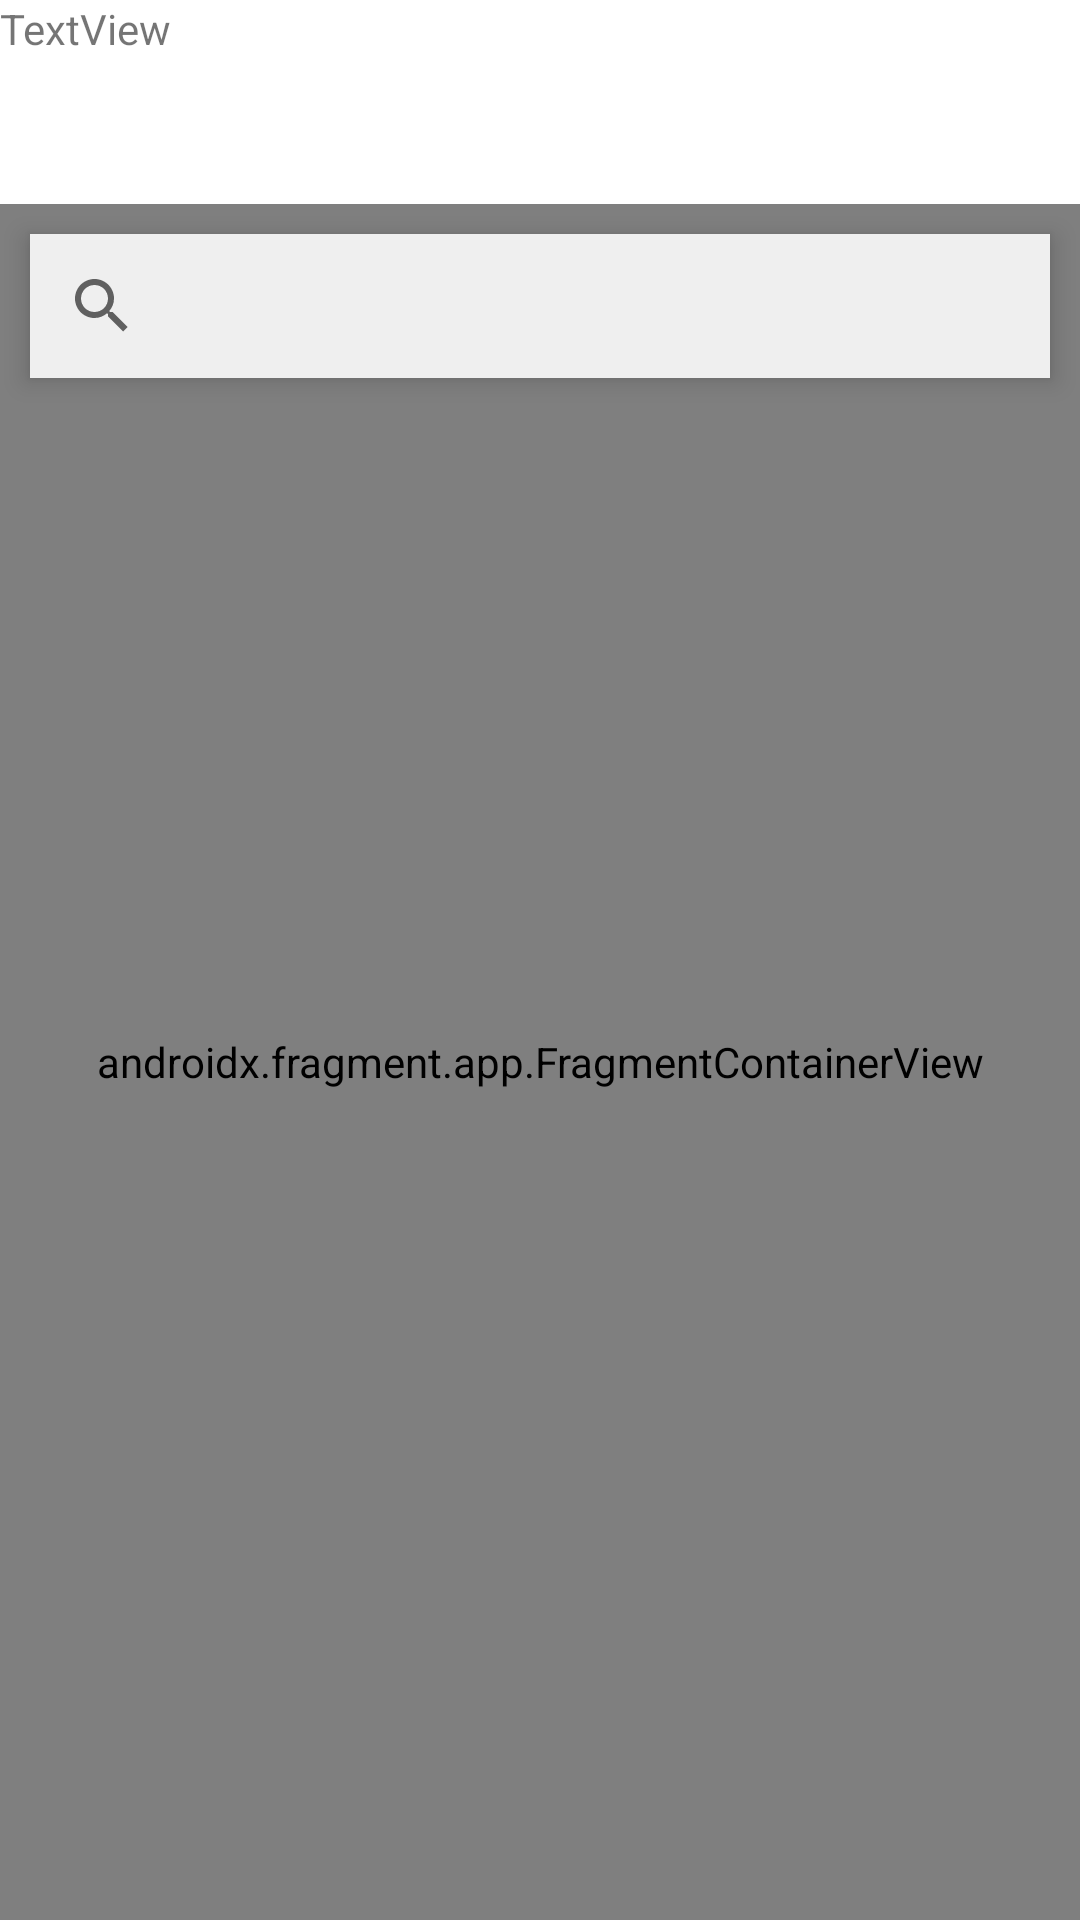

This screen was rendered from an Android layout file. Write that file and the resources it references.
<!-- AndroidManifest.xml: application theme Theme.MyPet3 -->
<!-- res/layout/fragment_map.xml -->
<?xml version="1.0" encoding="utf-8"?>
<RelativeLayout xmlns:android="http://schemas.android.com/apk/res/android"
    xmlns:app="http://schemas.android.com/apk/res-auto"
    xmlns:tools="http://schemas.android.com/tools"
    android:layout_width="match_parent"
    android:layout_height="match_parent"
    xmlns:map="http://schemas.android.com/apk/res-auto"
    tools:context=".MapFragment">

    <androidx.fragment.app.FragmentContainerView
        android:id="@+id/google_map"
        android:layout_marginTop="68dp"
        android:name="com.google.android.gms.maps.SupportMapFragment"
        android:layout_width="match_parent"
        android:layout_height="match_parent"
        map:uiZoomControls="true"
        />

    <androidx.constraintlayout.widget.ConstraintLayout
        android:layout_width="match_parent"
        android:layout_height="match_parent">

        <TextView
            android:id="@+id/textView2"
            android:layout_width="wrap_content"
            android:layout_height="wrap_content"
            android:text="TextView" />
    </androidx.constraintlayout.widget.ConstraintLayout>

    <androidx.appcompat.widget.SearchView
        android:id="@+id/sv_map"
        android:layout_marginTop="78dp"
        android:layout_width="match_parent"
        android:layout_height="wrap_content"
        android:layout_marginStart="10dp"
        android:layout_marginEnd="10dp"
        android:layout_marginBottom="10dp"
        android:background="#EFEFEF"
        android:elevation="5dp"
        app:cardCornerRadius="18dp">

    </androidx.appcompat.widget.SearchView>
</RelativeLayout>
<!-- resources referenced by this layout -->
<resources>
  <style name="Theme.MyPet3" parent="Theme.MaterialComponents.DayNight.NoActionBar">
          
          <item name="colorPrimary">@color/purple_500</item>
          <item name="colorPrimaryVariant">@color/purple_700</item>
          <item name="colorOnPrimary">@color/white</item>
          
          <item name="colorSecondary">@color/teal_200</item>
          <item name="colorSecondaryVariant">@color/teal_700</item>
          <item name="colorOnSecondary">@color/black</item>
          
          <item name="android:statusBarColor" tools:targetApi="l">#00695c</item>
          
      </style>
  <!-- not gathered from this repository: default colours our renderer supplied (Android Studio template values) -->
  <color name="purple_500">#FF6200EE</color>
  <color name="purple_700">#FF3700B3</color>
  <color name="teal_200">#FF03DAC5</color>
  <color name="teal_700">#FF018786</color>
  <color name="black">#FF000000</color>
  <color name="white">#FFFFFFFF</color>
</resources>
